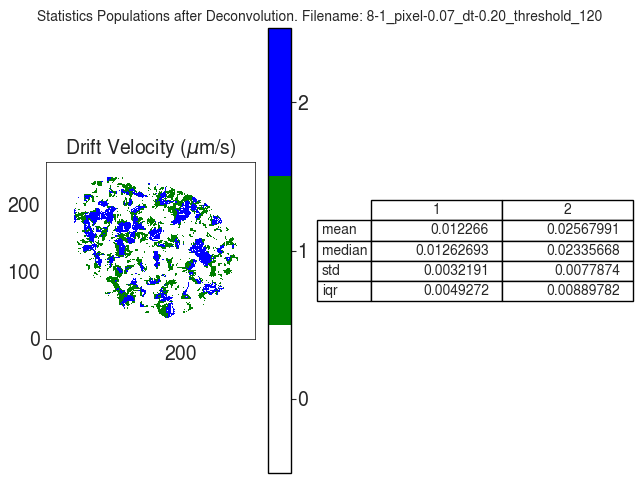

Data behind this chart, as committed beside it:
V
, 1, 2
mean, 0.01227, 0.02568
median, 0.01263, 0.02336
std, 0.003219, 0.007787
iqr, 0.004927, 0.008898
